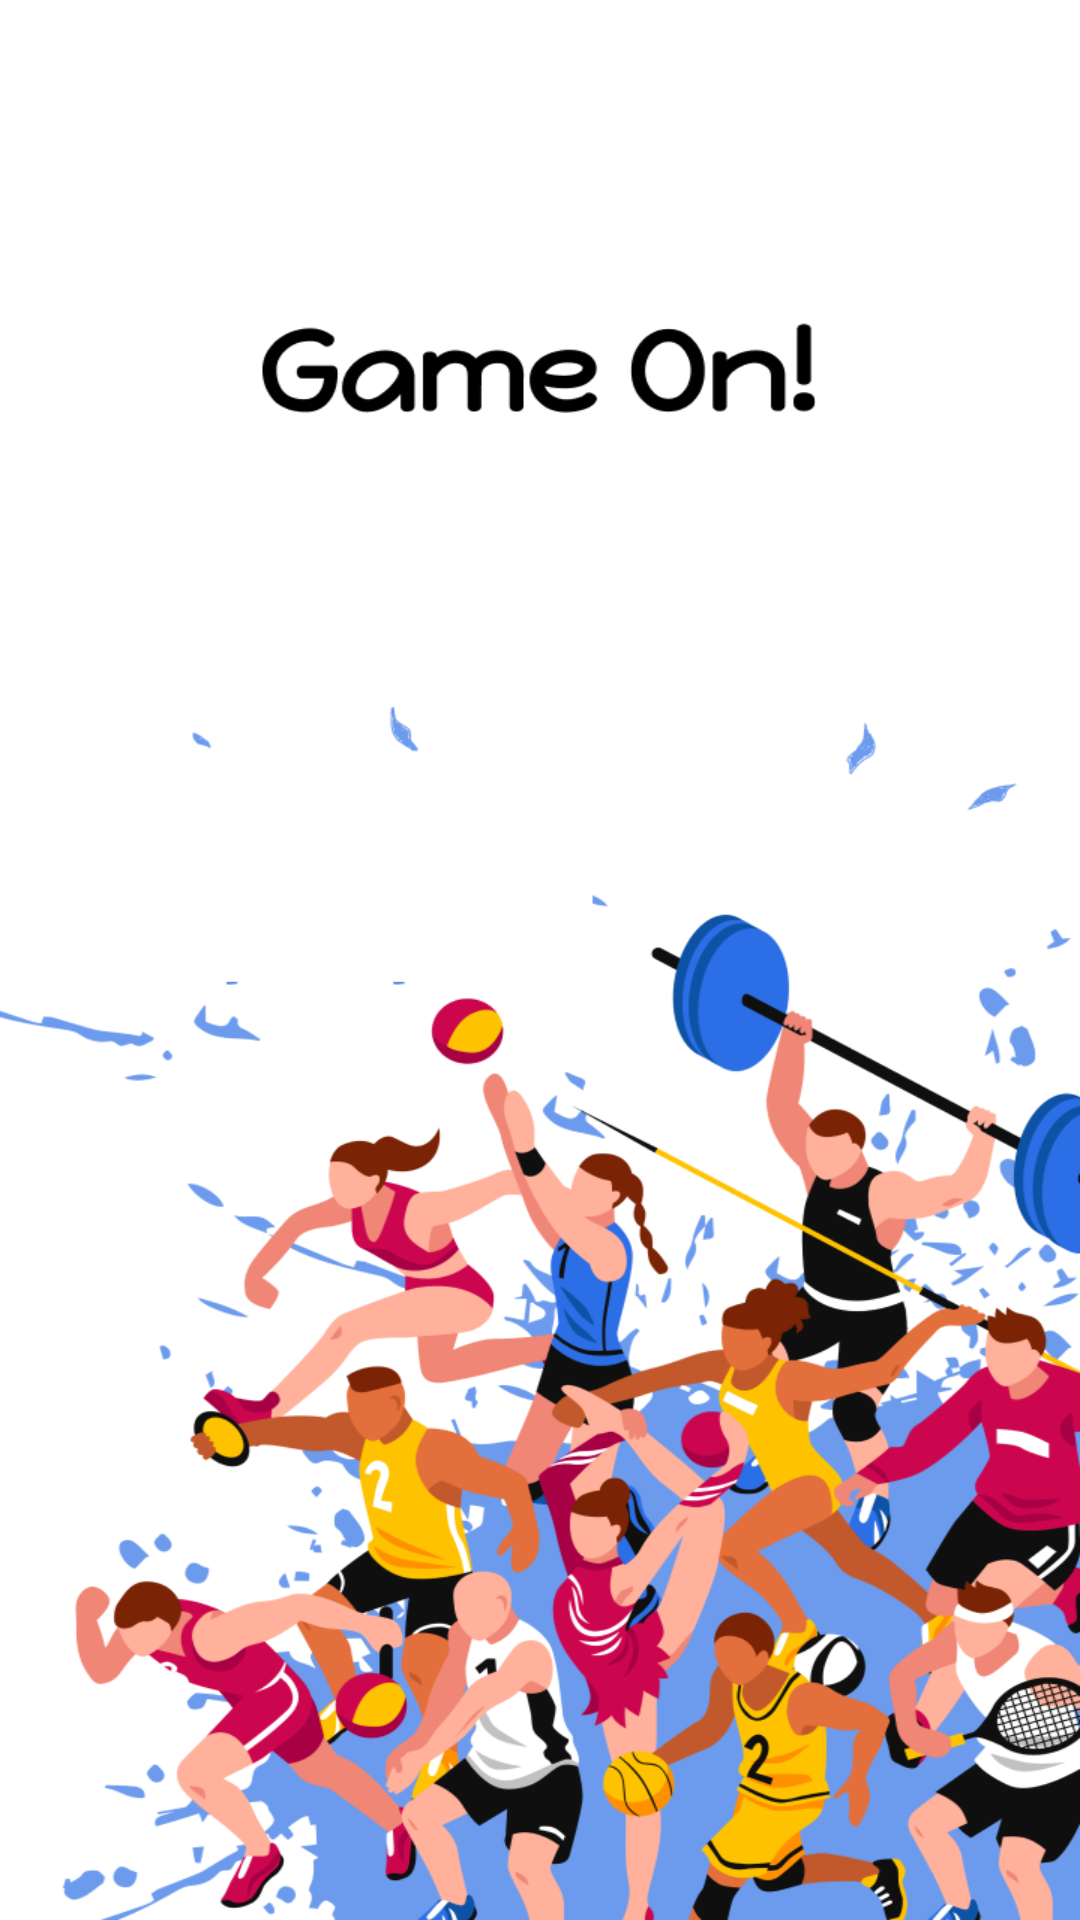

Produce the Android XML layout that renders to this screen, including the resource entries it uses.
<!-- AndroidManifest.xml: application theme Theme.GameOnV3 -->
<!-- res/layout/activity_main.xml -->
<?xml version="1.0" encoding="utf-8"?>
<androidx.constraintlayout.widget.ConstraintLayout xmlns:android="http://schemas.android.com/apk/res/android"
    xmlns:app="http://schemas.android.com/apk/res-auto"
    xmlns:tools="http://schemas.android.com/tools"
    android:layout_width="match_parent"
    android:layout_height="match_parent"
    android:background="@drawable/welpage"
    tools:context=".MainActivity">

    <Button
        android:id="@+id/changePassBtn"
        android:layout_width="match_parent"
        android:layout_height="match_parent"
        android:onClick="directly"
        android:text="WELCOME"
        android:alpha="0"
        android:visibility="visible"
        app:layout_constraintBottom_toBottomOf="parent"
        app:layout_constraintEnd_toEndOf="parent"
        app:layout_constraintStart_toStartOf="parent"
        app:layout_constraintTop_toTopOf="parent" />

</androidx.constraintlayout.widget.ConstraintLayout>
<!-- resources referenced by this layout -->
<resources>
  <!-- drawable welpage: png bitmap (drawable, 279520 bytes) -->
  <style name="Theme.GameOnV3" parent="Theme.MaterialComponents.Light">
          
          <item name="colorPrimary">@color/purple_500</item>
          <item name="colorPrimaryVariant">@color/purple_700</item>
          <item name="colorOnPrimary">@color/white</item>
          
          <item name="colorSecondary">@color/teal_200</item>
          <item name="colorSecondaryVariant">@color/teal_700</item>
          <item name="colorOnSecondary">@color/black</item>
          
          <item name="android:statusBarColor">?attr/colorPrimaryVariant</item>
          
      </style>
  <!-- not gathered from this repository: default colours our renderer supplied (Android Studio template values) -->
  <color name="purple_500">#FF6200EE</color>
  <color name="purple_700">#FF3700B3</color>
  <color name="teal_200">#FF03DAC5</color>
  <color name="teal_700">#FF018786</color>
  <color name="black">#FF000000</color>
  <color name="white">#FFFFFFFF</color>
</resources>
